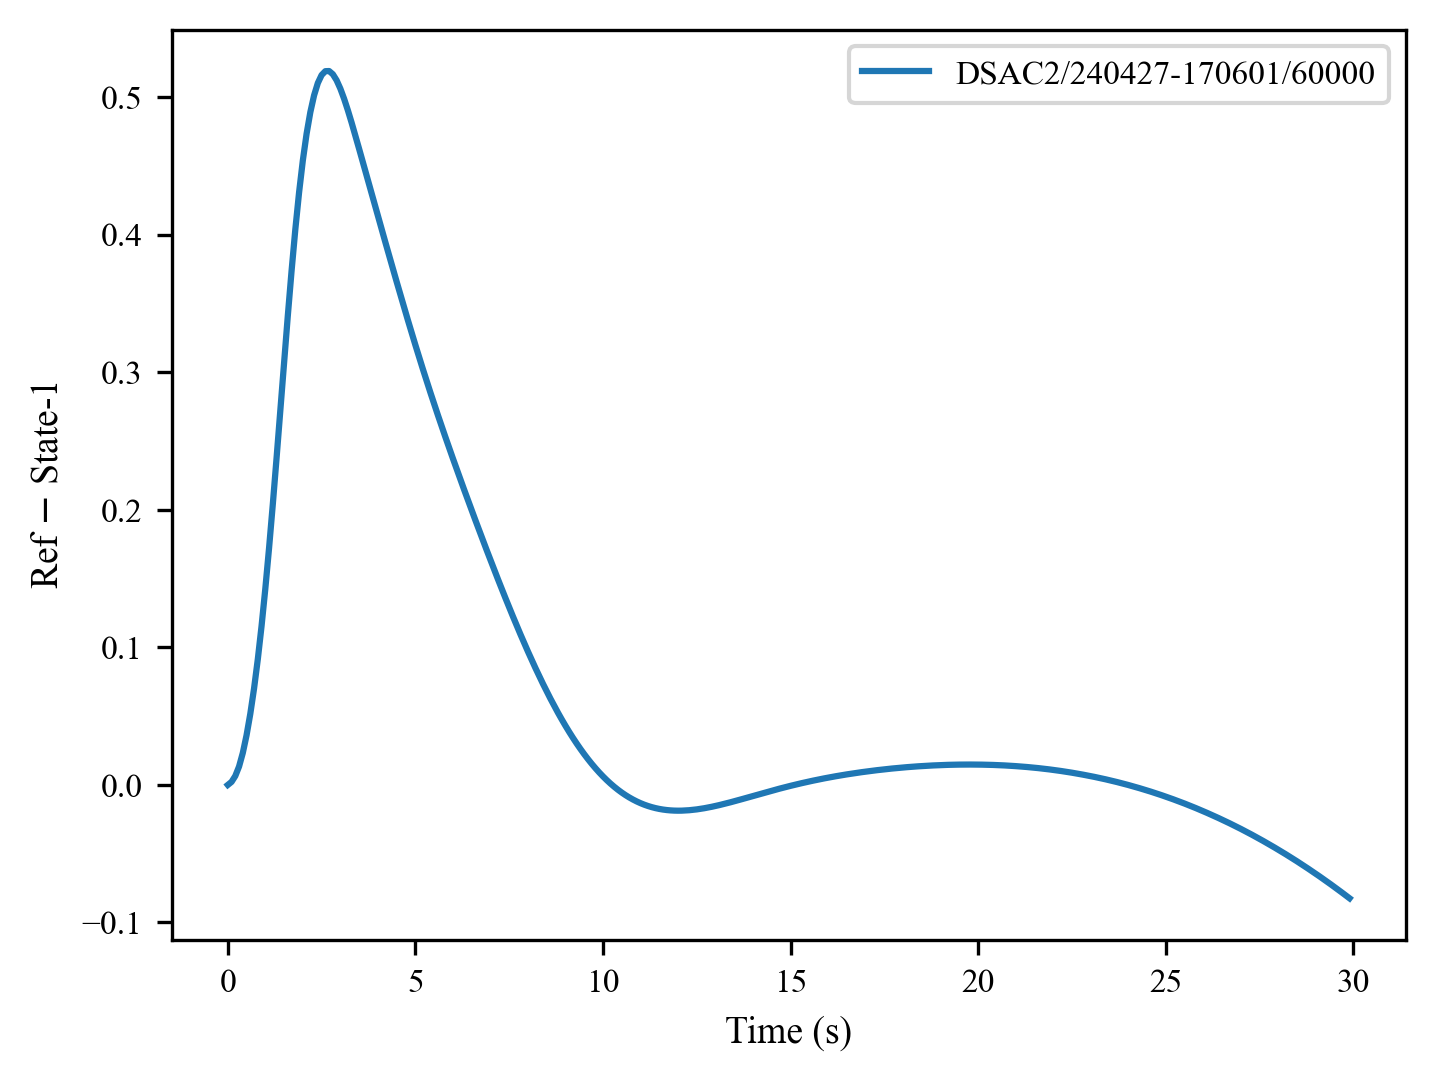

The file beside this chart, header and first rows:
, 0, 1, 2, 3, 4, 5, 6, 7, 8, 9, 10, 11, 12, 13, 14, 15, 16, 17, 18, 19, 20, 21, 22
0, 0.0, 0.002215, 0.006515, 0.01337, 0.02327, 0.03611, 0.05173, 0.07012, 0.09138, 0.1156, 0.1426, 0.1722, 0.2041, 0.2376, 0.2722, 0.307, 0.3411, 0.3737, 0.4038, 0.4307, 0.4539, 0.4733, 0.489
